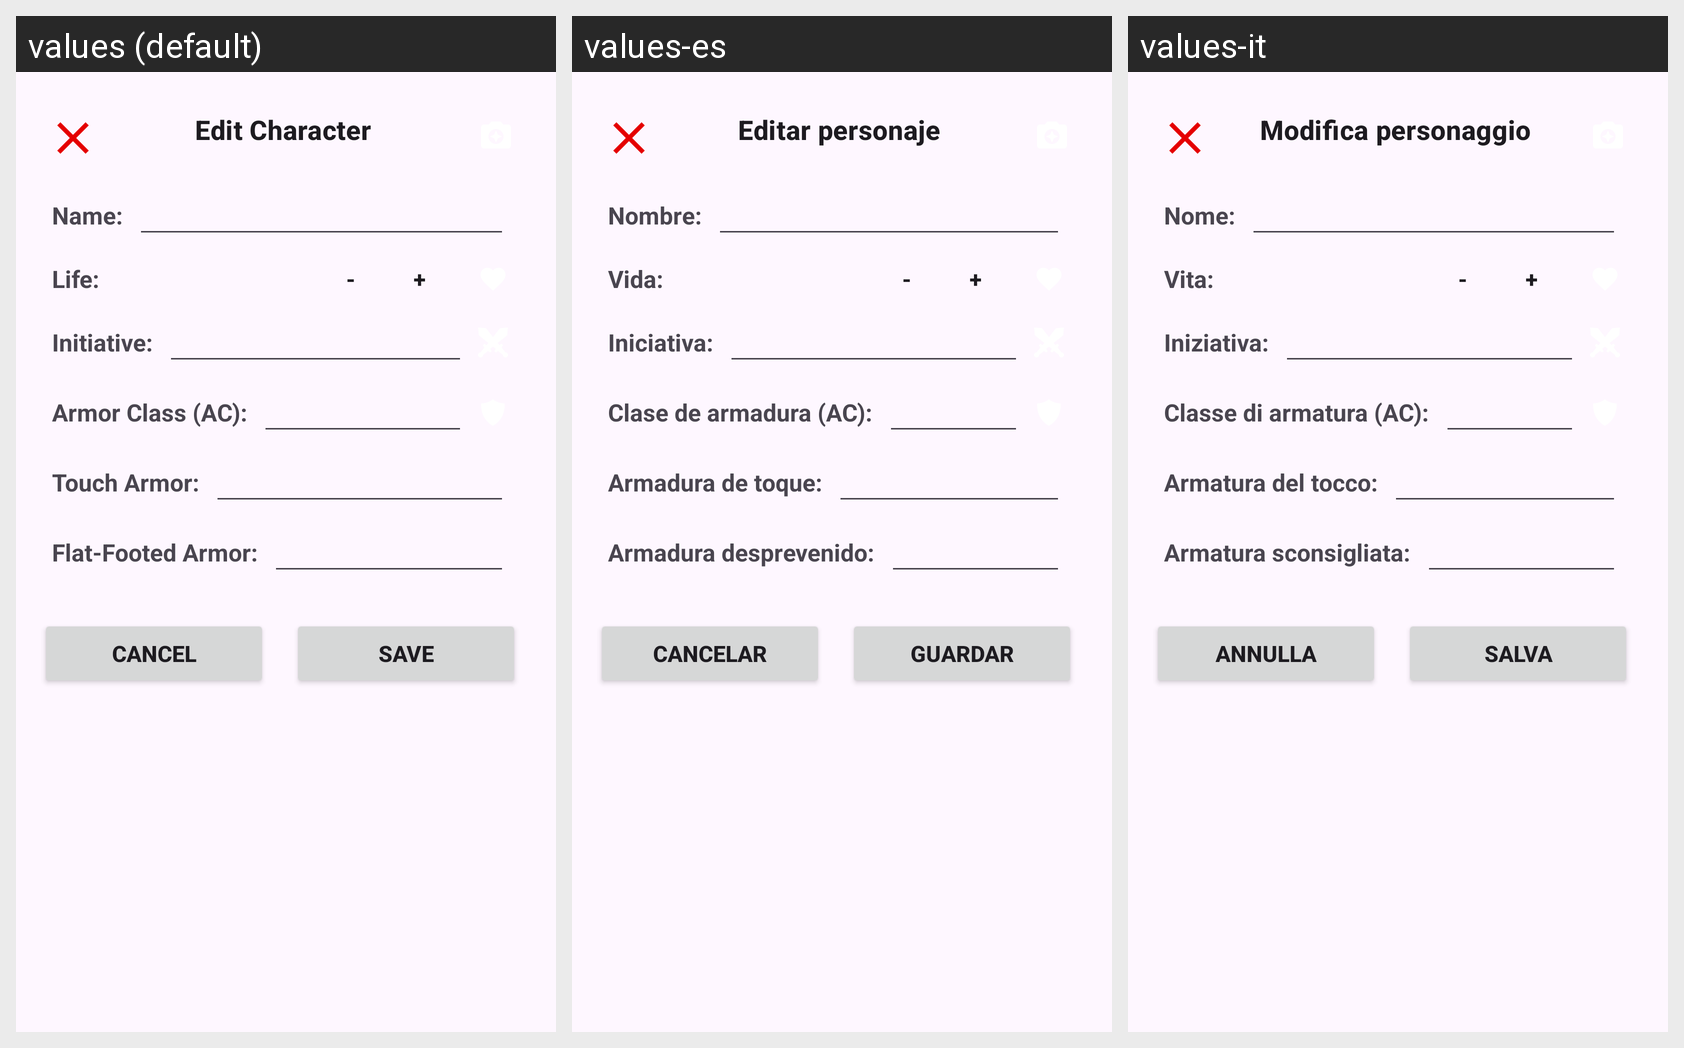

This grid shows one Android layout under several languages. Give, for every string resource on the screen, its name, the default text and each shown locale's text.
Android screen res/layout/popup_edit_character.xml rendered under 3 locales, left to right: values (default), values-es, values-it. Device: Nexus 5 (rendered at 1080×1920; each locale shown at half size, 540×960, under a caption strip naming it); theme Theme.RolInitiative.
Strings drawn on this screen, with the default value and each locale's value (text and hints the layout hard-codes, and strings that could not be matched under every locale, appear in the picture but are not listed):

edit_character
  values: Edit Character
  values-es: Editar personaje
  values-it: Modifica personaggio

name
  values: Name:
  values-es: Nombre:
  values-it: Nome:

life
  values: Life:
  values-es: Vida:
  values-it: Vita:

reduce_button_description
  values: -
  values-es: -  [not translated; the default value is used]
  values-it: -  [not translated; the default value is used]

increment_button_description
  values: +
  values-es: +  [not translated; the default value is used]
  values-it: +  [not translated; the default value is used]

initiative
  values: Initiative:
  values-es: Iniciativa:
  values-it: Iniziativa:

armor_class_ac
  values: Armor Class (AC):
  values-es: Clase de armadura (AC):
  values-it: Classe di armatura (AC):

touch_armor
  values: Touch Armor:
  values-es: Armadura de toque:
  values-it: Armatura del tocco:

flat_footed_armor
  values: Flat-Footed Armor:
  values-es: Armadura desprevenido:
  values-it: Armatura sconsigliata:

cancel_buttons
  values: Cancel
  values-es: Cancelar
  values-it: Annulla

save_buttons
  values: Save
  values-es: Guardar
  values-it: Salva
